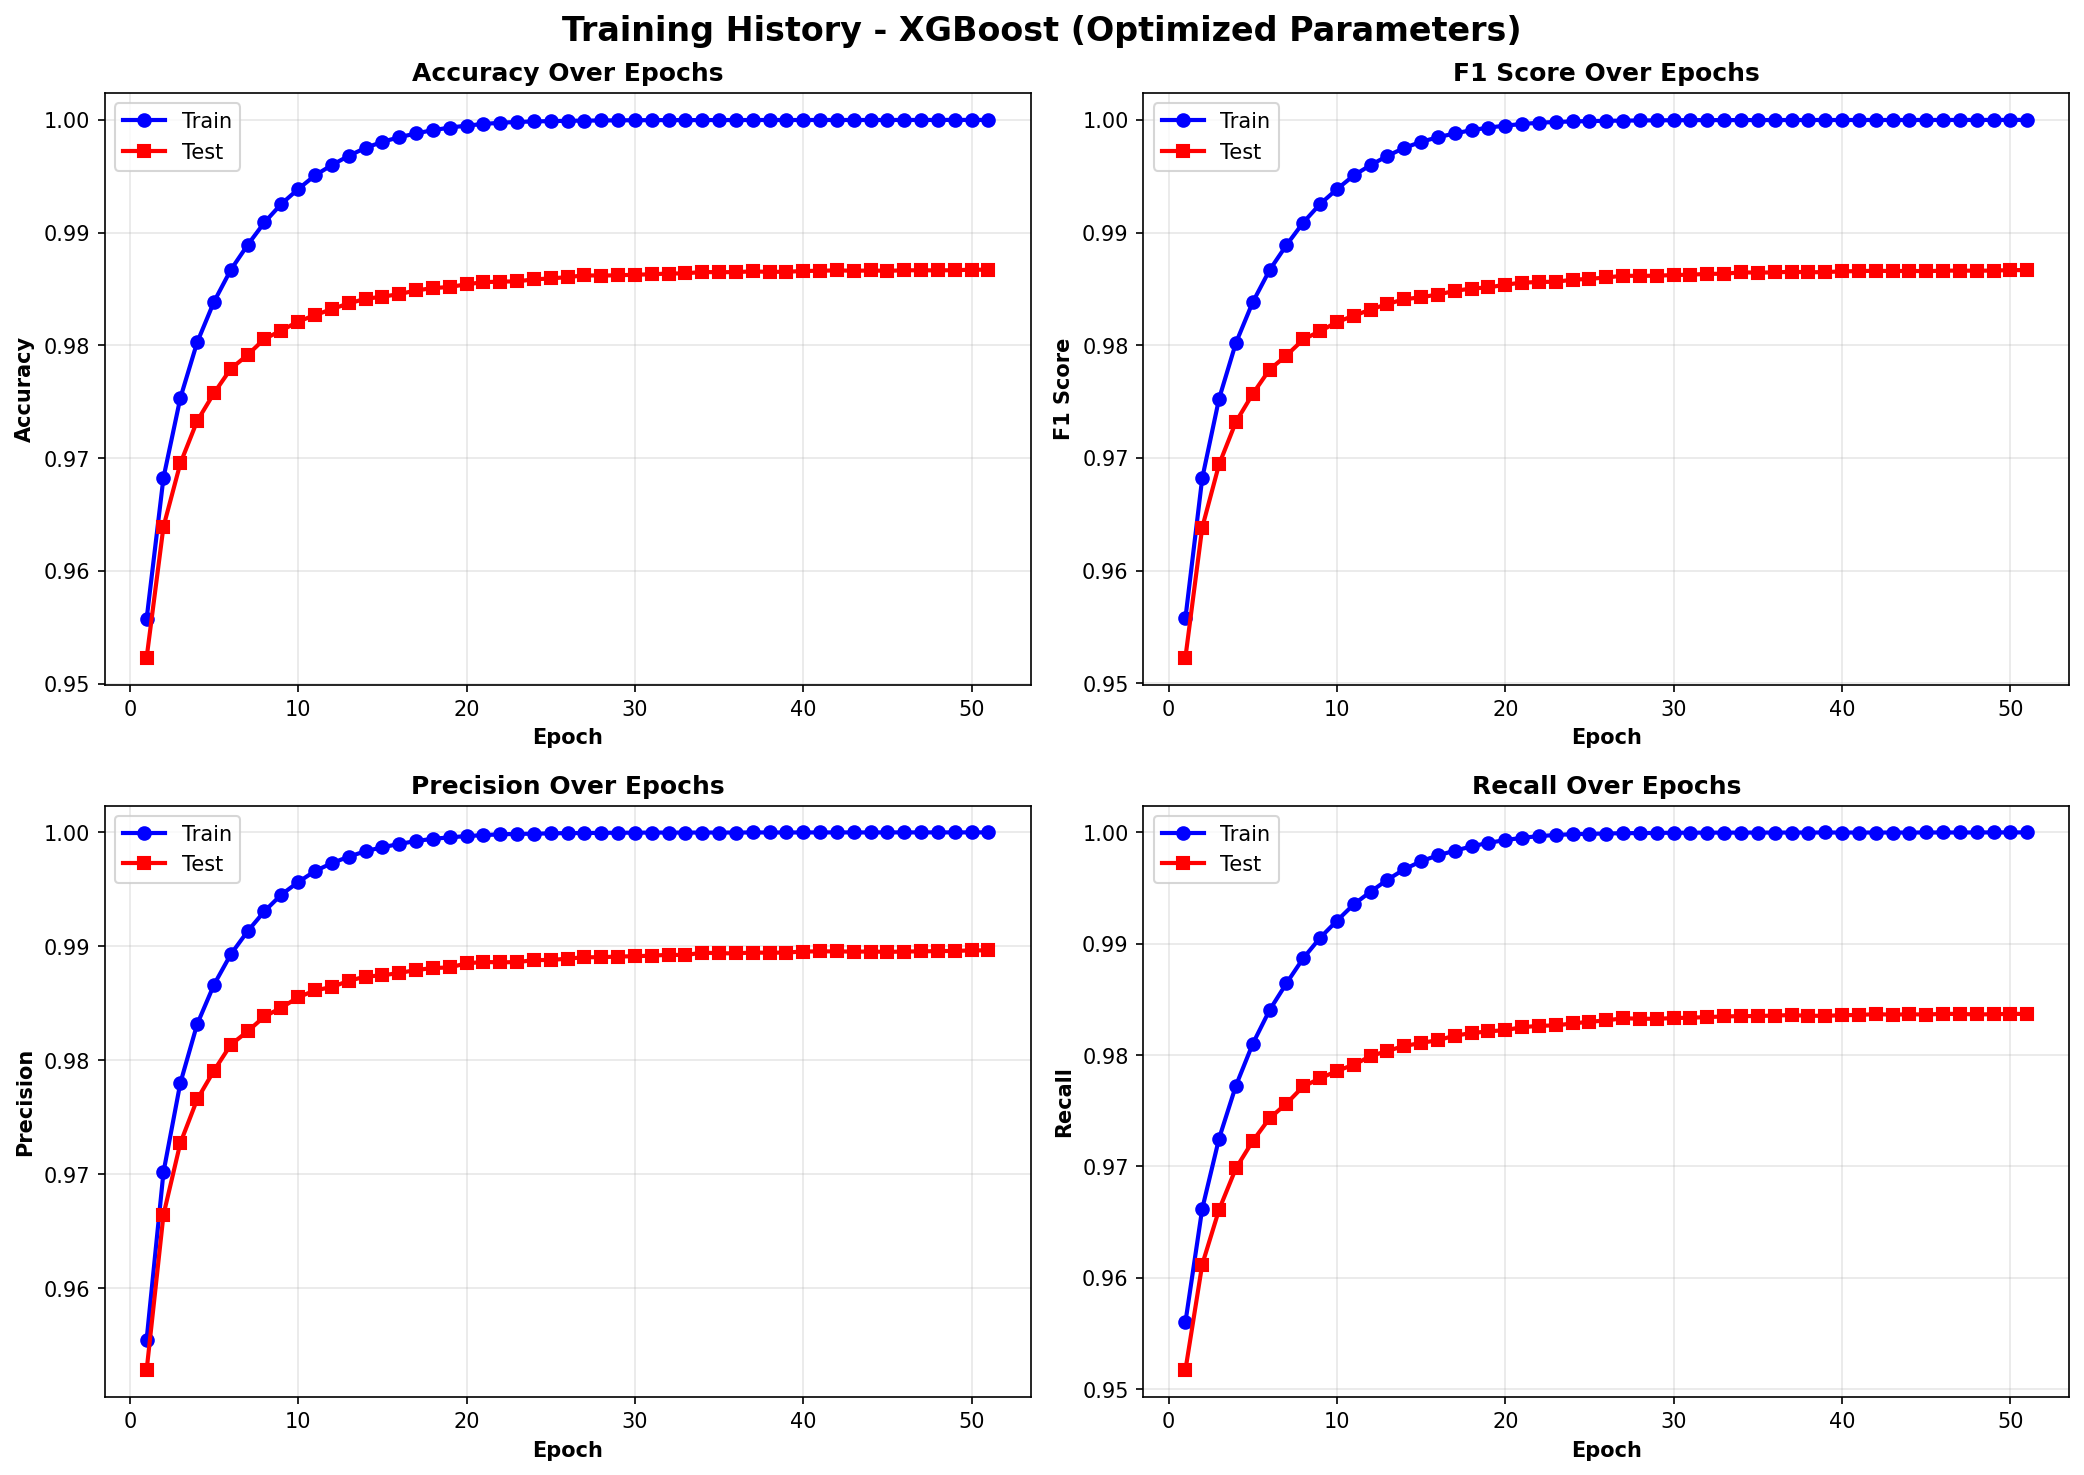

Data behind this chart, as committed beside it:
epoch, total_trees, train_accuracy, train_precision, train_recall, train_f1, test_accuracy, test_precision, test_recall, test_f1, time_minutes
1, 100, 0.9557, 0.9555, 0.956, 0.9558, 0.9523, 0.9528, 0.9517, 0.9523, 3.743
2, 200, 0.9683, 0.9702, 0.9662, 0.9682, 0.9639, 0.9665, 0.9612, 0.9638, 2.782
3, 300, 0.9753, 0.978, 0.9725, 0.9752, 0.9695, 0.9727, 0.9661, 0.9694, 2.592
4, 400, 0.9803, 0.9832, 0.9772, 0.9802, 0.9733, 0.9766, 0.9698, 0.9732, 2.629
5, 500, 0.9839, 0.9866, 0.981, 0.9838, 0.9758, 0.9791, 0.9723, 0.9757, 2.582
6, 600, 0.9867, 0.9893, 0.984, 0.9867, 0.9779, 0.9814, 0.9743, 0.9778, 2.629
7, 700, 0.9889, 0.9913, 0.9864, 0.9889, 0.9792, 0.9826, 0.9756, 0.9791, 2.603
8, 800, 0.9909, 0.9931, 0.9887, 0.9909, 0.9806, 0.9839, 0.9772, 0.9805, 2.806
9, 900, 0.9925, 0.9945, 0.9905, 0.9925, 0.9813, 0.9846, 0.9779, 0.9812, 2.873
10, 1000, 0.9939, 0.9956, 0.9921, 0.9938, 0.9821, 0.9855, 0.9786, 0.982, 2.808
11, 1100, 0.9951, 0.9966, 0.9935, 0.9951, 0.9827, 0.9861, 0.9791, 0.9826, 2.918
12, 1200, 0.996, 0.9973, 0.9947, 0.996, 0.9832, 0.9864, 0.9799, 0.9832, 2.881
13, 1300, 0.9968, 0.9979, 0.9957, 0.9968, 0.9837, 0.987, 0.9804, 0.9837, 2.934
14, 1400, 0.9975, 0.9983, 0.9967, 0.9975, 0.9841, 0.9874, 0.9808, 0.9841, 3.08
15, 1500, 0.998, 0.9987, 0.9974, 0.998, 0.9843, 0.9875, 0.9811, 0.9843, 3.083
16, 1600, 0.9985, 0.999, 0.9979, 0.9985, 0.9845, 0.9877, 0.9813, 0.9845, 2.996
17, 1700, 0.9988, 0.9992, 0.9983, 0.9988, 0.9849, 0.9879, 0.9817, 0.9848, 3.134
18, 1800, 0.9991, 0.9994, 0.9987, 0.9991, 0.9851, 0.9881, 0.982, 0.985, 3.171
19, 1900, 0.9993, 0.9996, 0.9991, 0.9993, 0.9852, 0.9882, 0.9821, 0.9851, 3.248
20, 2000, 0.9995, 0.9997, 0.9993, 0.9995, 0.9854, 0.9885, 0.9822, 0.9854, 3.223
21, 2100, 0.9996, 0.9998, 0.9995, 0.9996, 0.9856, 0.9886, 0.9825, 0.9856, 3.272
22, 2200, 0.9997, 0.9998, 0.9997, 0.9997, 0.9857, 0.9886, 0.9826, 0.9856, 3.28
23, 2300, 0.9998, 0.9999, 0.9998, 0.9998, 0.9857, 0.9886, 0.9827, 0.9856, 3.272
24, 2400, 0.9999, 0.9999, 0.9998, 0.9999, 0.9859, 0.9888, 0.9828, 0.9858, 3.481
25, 2500, 0.9999, 0.9999, 0.9999, 0.9999, 0.9859, 0.9888, 0.983, 0.9859, 3.496
26, 2600, 0.9999, 0.9999, 0.9999, 0.9999, 0.986, 0.9889, 0.9831, 0.986, 3.307
27, 2700, 0.9999, 0.9999, 0.9999, 0.9999, 0.9862, 0.989, 0.9833, 0.9862, 3.439
28, 2800, 0.9999, 1, 0.9999, 0.9999, 0.9862, 0.989, 0.9833, 0.9861, 3.514
29, 2900, 1, 1, 0.9999, 1, 0.9862, 0.9891, 0.9832, 0.9862, 3.636
30, 3000, 1, 1, 1, 1, 0.9863, 0.9891, 0.9833, 0.9862, 3.481
31, 3100, 1, 1, 1, 1, 0.9863, 0.9892, 0.9833, 0.9863, 3.533
32, 3200, 1, 1, 1, 1, 0.9864, 0.9893, 0.9834, 0.9863, 3.66
33, 3300, 1, 1, 1, 1, 0.9864, 0.9892, 0.9835, 0.9863, 3.652
34, 3400, 1, 1, 1, 1, 0.9865, 0.9894, 0.9835, 0.9865, 3.677
35, 3500, 1, 1, 1, 1, 0.9865, 0.9894, 0.9835, 0.9864, 3.751
36, 3600, 1, 1, 1, 1, 0.9865, 0.9894, 0.9836, 0.9865, 3.826
37, 3700, 1, 1, 1, 1, 0.9866, 0.9895, 0.9836, 0.9865, 3.721
38, 3800, 1, 1, 1, 1, 0.9865, 0.9894, 0.9835, 0.9865, 3.774
39, 3900, 1, 1, 1, 1, 0.9865, 0.9895, 0.9835, 0.9865, 3.77
40, 4000, 1, 1, 1, 1, 0.9866, 0.9895, 0.9836, 0.9866, 3.822
41, 4100, 1, 1, 1, 1, 0.9866, 0.9896, 0.9836, 0.9866, 3.863
42, 4200, 1, 1, 1, 1, 0.9867, 0.9896, 0.9837, 0.9866, 3.849
43, 4300, 1, 1, 1, 1, 0.9866, 0.9895, 0.9836, 0.9866, 3.819
44, 4400, 1, 1, 1, 1, 0.9866, 0.9896, 0.9837, 0.9866, 3.807
45, 4500, 1, 1, 1, 1, 0.9866, 0.9895, 0.9836, 0.9866, 3.864
46, 4600, 1, 1, 1, 1, 0.9867, 0.9896, 0.9837, 0.9866, 3.894
47, 4700, 1, 1, 1, 1, 0.9867, 0.9896, 0.9837, 0.9866, 3.926
48, 4800, 1, 1, 1, 1, 0.9867, 0.9896, 0.9837, 0.9866, 3.983
49, 4900, 1, 1, 1, 1, 0.9867, 0.9896, 0.9837, 0.9866, 3.855
50, 5000, 1, 1, 1, 1, 0.9867, 0.9897, 0.9837, 0.9867, 3.86
51, 5100, 1, 1, 1, 1, 0.9867, 0.9897, 0.9837, 0.9867, 3.706
